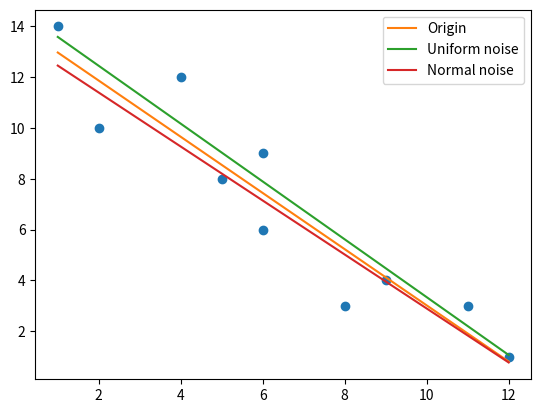

The matplotlib source for this figure:
import numpy as np
from matplotlib import pyplot as plt

def least_squares_method(v_x, v_y):
    """最小二乘法
    该方法仅支持二元一次方程 y = mx + c
    
    Arguments:
        v_x {ndarray 1D} -- 样本数据中的特征值
        v_y {ndarray 1d} -- 样本数据中的真实值
    
    Returns:
        float -- 斜率 m
        float -- 截距 c
    """
    # compute mean
    mean_x = v_x.mean()
    mean_y = v_y.mean()
    # compute slop
    temp1 = ((v_x - mean_x) * (v_y - mean_y)).sum()
    temp2 = ((v_x - mean_x) ** 2).sum()
    slop = temp1 / temp2
    # compute intercept
    intercept = mean_y - slop * mean_x
    # return
    return slop, intercept

def plot_line(x, y, slop, intercept, **kwargs):
    x2 = np.linspace(x.min(), x.max(), 100)
    y2 = x2 * slop + intercept

    plt.plot(x2, y2, **kwargs)   




if __name__ == "__main__":
    x = np.array([8, 2, 11, 6, 5, 4, 12, 9, 6, 1])
    y = np.array([3, 10, 3, 6, 8, 12, 1, 4, 9, 14])
    plt.plot(x, y, 'o')

    # 原始数据
    m, c = least_squares_method(x, y)
    plot_line(x, y, m, c, label='Origin')
    # 增加平均分布的噪音
    m, c = least_squares_method(x + np.random.rand(x.shape[0]), y)
    plot_line(x, y, m, c, label='Uniform noise')
    # 增加正态分布的噪音
    m, c = least_squares_method(x + np.random.randn(x.shape[0]), y)
    plot_line(x, y, m, c, label='Normal noise')

    plt.legend()
    plt.show()

    print(f'slop is {m}, intercept is {c}')